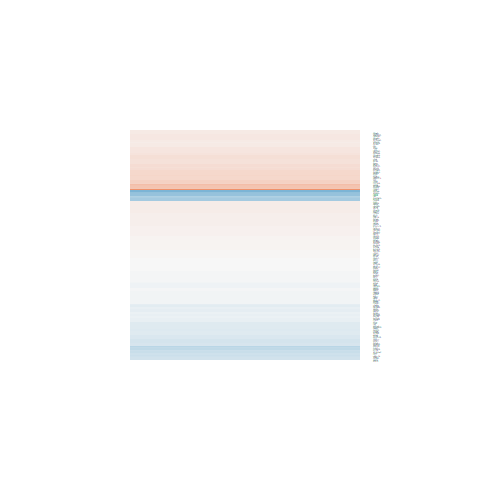

Source data for this figure (header and first rows):
logFC, AveExpr, t, P.Value, adj.P.Val, B
-0.005075, 5.223, -0.0393, 0.9692, 0.9908, -6.302
0.1222, 6.767, 1.274, 0.223, 0.5774, -5.668
-0.03124, 8.254, -0.3354, 0.7422, 0.9085, -6.499
-0.5431, -0.9851, -0.9309, 0.3673, 0.7028, -4.731
-0.1046, 6.104, -1.02, 0.3246, 0.6702, -5.882
-0.03963, -0.7584, -0.05446, 0.9573, 0.9868, -4.958
-0.02719, 7.33, -0.2908, 0.7754, 0.9217, -6.47
-0.2094, 6.299, -1.828, 0.0885, 0.3947, -4.881
0.01476, 5.034, 0.1095, 0.9143, 0.9728, -6.198
0.2285, 5.737, 2.195, 0.04516, 0.3068, -4.215
-0.4952, 5.803, -3.159, 0.006797, 0.137, -2.495
-0.06025, 4.861, -0.5051, 0.6212, 0.8581, -6.097
-0.1536, 3.755, -1.037, 0.3171, 0.6643, -5.499
-0.02799, 5.114, -0.2001, 0.8442, 0.9498, -6.257
0.1579, 6.655, 1.512, 0.1522, 0.4913, -5.352
0.2398, 6.778, 2.439, 0.0283, 0.2505, -3.877
-0.1625, 8.69, -1.88, 0.08066, 0.3802, -4.924
0.2539, 6.001, 2.114, 0.05254, 0.325, -4.392
0.2197, 3.476, 1.35, 0.1978, 0.549, -5.065
0.1053, 6.318, 1.136, 0.2744, 0.6265, -5.786
0.03621, 7.194, 0.4229, 0.6786, 0.8844, -6.404
-0.02027, 6.305, -0.225, 0.8251, 0.9425, -6.411
-0.2344, 5.992, -1.884, 0.08001, 0.3802, -4.761
-0.2327, 5.354, -2.201, 0.04463, 0.3051, -4.165
0.03895, 7.286, 0.3853, 0.7057, 0.8952, -6.434
0.02497, 8.384, 0.2992, 0.7691, 0.919, -6.518
0.07332, 4.686, 0.4937, 0.629, 0.8617, -6.045
-0.03543, 6.09, -0.3621, 0.7226, 0.9015, -6.346
-0.2114, 5.909, -2.117, 0.05218, 0.3243, -4.368
-0.3108, 6.235, -2.055, 0.05863, 0.3393, -4.49
-0.6716, 5.672, -5.559, 6.47883754153062e-05, 0.01864, 1.977
-0.0964, 3.482, -0.554, 0.5881, 0.8418, -5.754
-0.2952, 4.667, -1.998, 0.06505, 0.3522, -4.4
-0.03043, 4.353, -0.2175, 0.8309, 0.9449, -6.096
-0.1635, 5.612, -0.9791, 0.3438, 0.6855, -5.884
0.2188, 7.094, 2.073, 0.05666, 0.3355, -4.522
0.09676, 5.546, 0.8357, 0.417, 0.737, -5.967
-0.1849, 4.965, -1.399, 0.183, 0.5301, -5.296
-0.1394, 2.219, -0.6263, 0.541, 0.8191, -5.518
-0.06206, 7.245, -0.6718, 0.5124, 0.8007, -6.272
0.1242, 7.141, 1.028, 0.3209, 0.6672, -5.952
-0.1184, 2.92, -0.6446, 0.5294, 0.8132, -5.643
-0.2703, 6.494, -2.651, 0.01872, 0.2156, -3.489
-0.2503, 6.052, -2.175, 0.04685, 0.3121, -4.289
-0.1284, 8.329, -1.01, 0.3292, 0.6754, -6.046
-0.1638, 4.836, -1.381, 0.1885, 0.5379, -5.322
0.2149, 6.405, 2.318, 0.03573, 0.2762, -4.083
0.2955, 4.833, 2.536, 0.02346, 0.2326, -3.501
0.1123, 4.299, 0.8515, 0.4085, 0.7323, -5.732
-0.2781, 6.413, -2.916, 0.01106, 0.1715, -2.993
0.4663, 6.767, 4.263, 0.000751, 0.05055, -0.4143
-0.04295, 6.416, -0.323, 0.7514, 0.9103, -6.398
0.03387, -0.6875, 0.05495, 0.9569, 0.9868, -5.008
0.2836, 5.052, 2.327, 0.03513, 0.2753, -3.892
0.3467, -1.123, 0.5055, 0.6209, 0.8581, -4.853
-0.059, 6.697, -0.6517, 0.5249, 0.8098, -6.243
0.09639, 6.247, 0.8723, 0.3975, 0.7254, -6.034
-0.01294, 9.613, -0.1176, 0.908, 0.9715, -6.59
0.02881, 1.314, 0.09535, 0.9254, 0.9772, -5.361
-0.2631, 8.966, -3.066, 0.008201, 0.1499, -2.811
... 116 more rows
